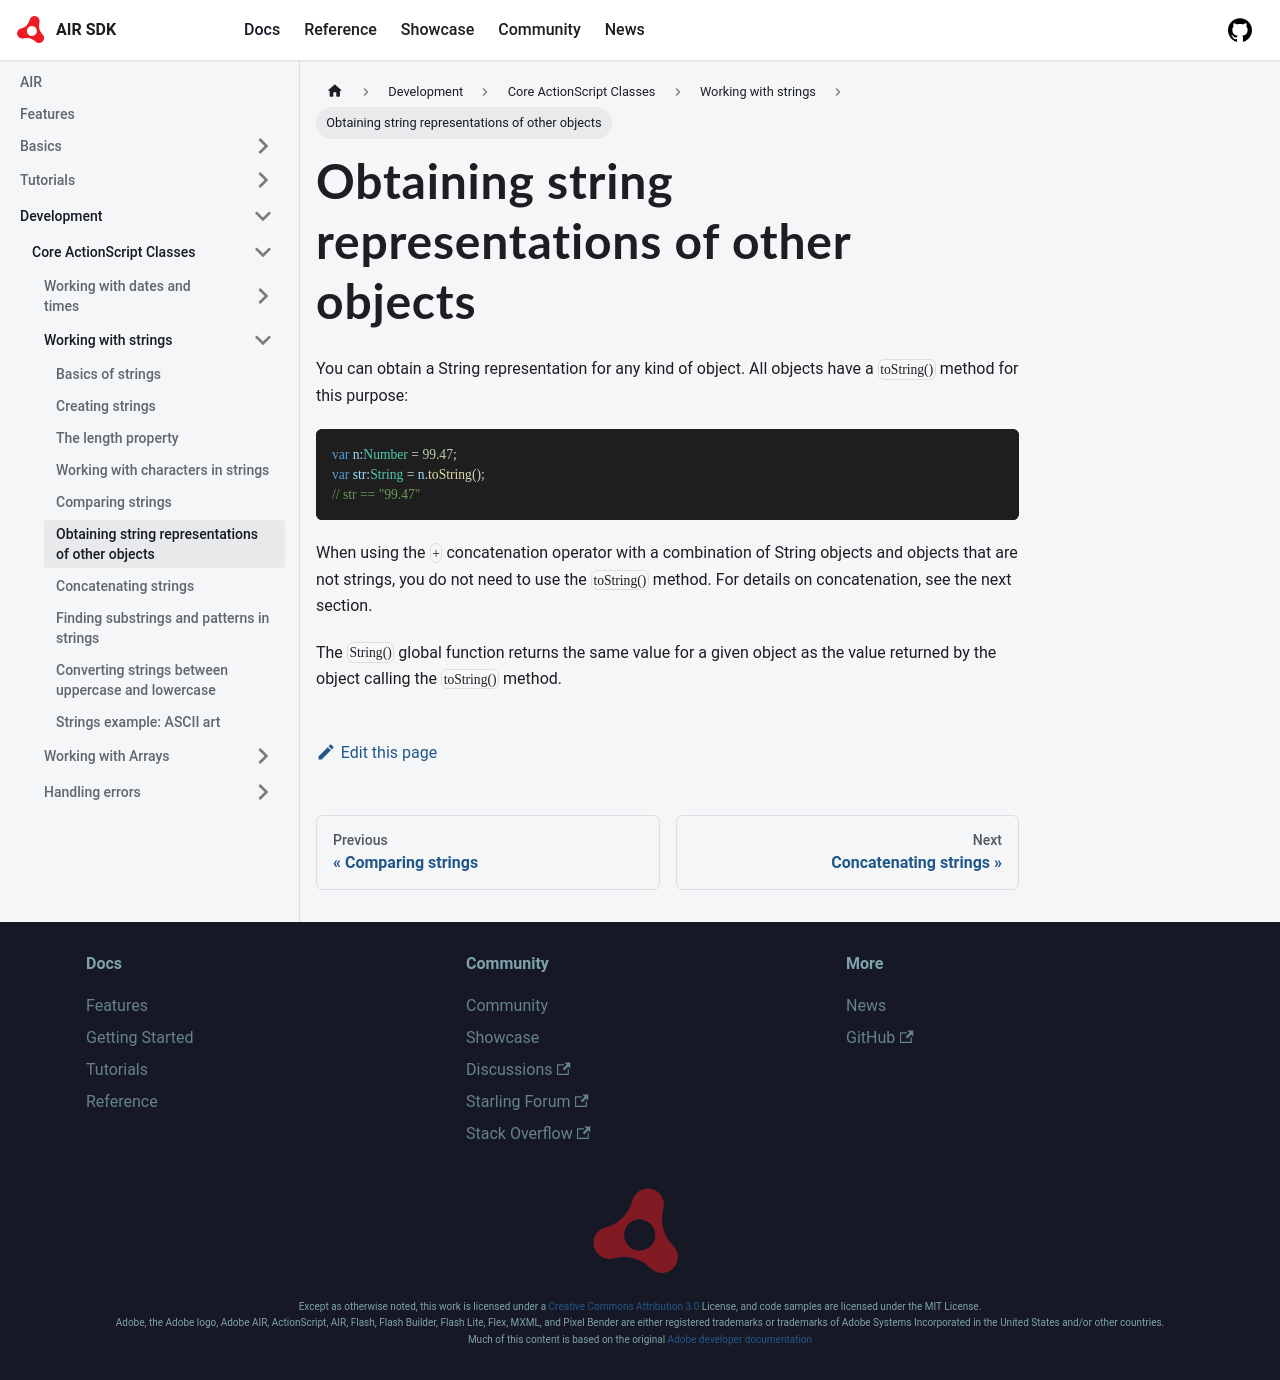

repository: airsdk/airsdk.dev · page: docs/development/core-actionscript-classes/working-with-strings/obtaining-string-representations-of-other-objects.html · generator: docusaurus

---
sidebar_position: 6
---

# Obtaining string representations of other objects

You can obtain a String representation for any kind of object. All objects have
a `toString()` method for this purpose:

```actionscript
var n:Number = 99.47;
var str:String = n.toString();
// str == "99.47"
```

When using the `+` concatenation operator with a combination of String objects
and objects that are not strings, you do not need to use the `toString()`
method. For details on concatenation, see the next section.

The `String()` global function returns the same value for a given object as the
value returned by the object calling the `toString()` method.
